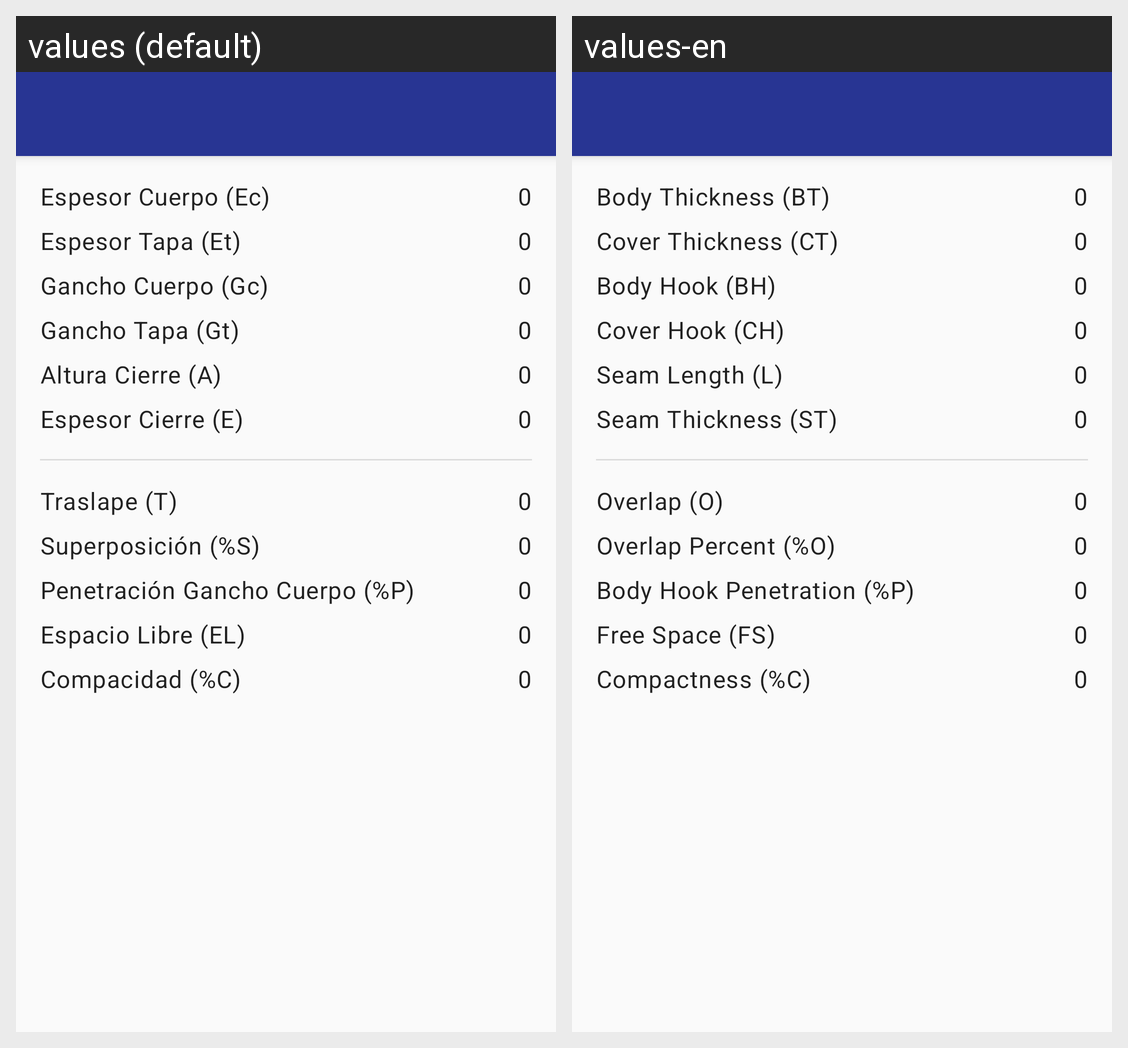

Locale-by-locale string values for the Android screen shown in this grid:
Android screen res/layout/activity_detail.xml rendered under 2 locales, left to right: values (default), values-en. Device: Nexus 5 (rendered at 1080×1920; each locale shown at half size, 540×960, under a caption strip naming it); theme Theme.SeamRecord.
Strings drawn on this screen, with the default value and each locale's value (text and hints the layout hard-codes, and strings that could not be matched under every locale, appear in the picture but are not listed):

espesor_cuerpo
  values: Espesor Cuerpo (Ec)
  values-en: Body Thickness (BT)

espesor_tapa
  values: Espesor Tapa (Et)
  values-en: Cover Thickness (CT)

gancho_cuerpo
  values: Gancho Cuerpo (Gc)
  values-en: Body Hook (BH)

gancho_tapa
  values: Gancho Tapa (Gt)
  values-en: Cover Hook (CH)

altura_cierre
  values: Altura Cierre (A)
  values-en: Seam Length (L)

espesor_cierre
  values: Espesor Cierre (E)
  values-en: Seam Thickness (ST)

cero
  values: 0
  values-en: 0

traslape
  values: Traslape (T)
  values-en: Overlap (O)

superposicion
  values: Superposición (%S)
  values-en: Overlap Percent (%O)

penetracion_gancho_cuerpo
  values: Penetración Gancho Cuerpo (%P)
  values-en: Body Hook Penetration (%P)

espacio_libre
  values: Espacio Libre (EL)
  values-en: Free Space (FS)

compacidad
  values: Compacidad (%C)
  values-en: Compactness (%C)
